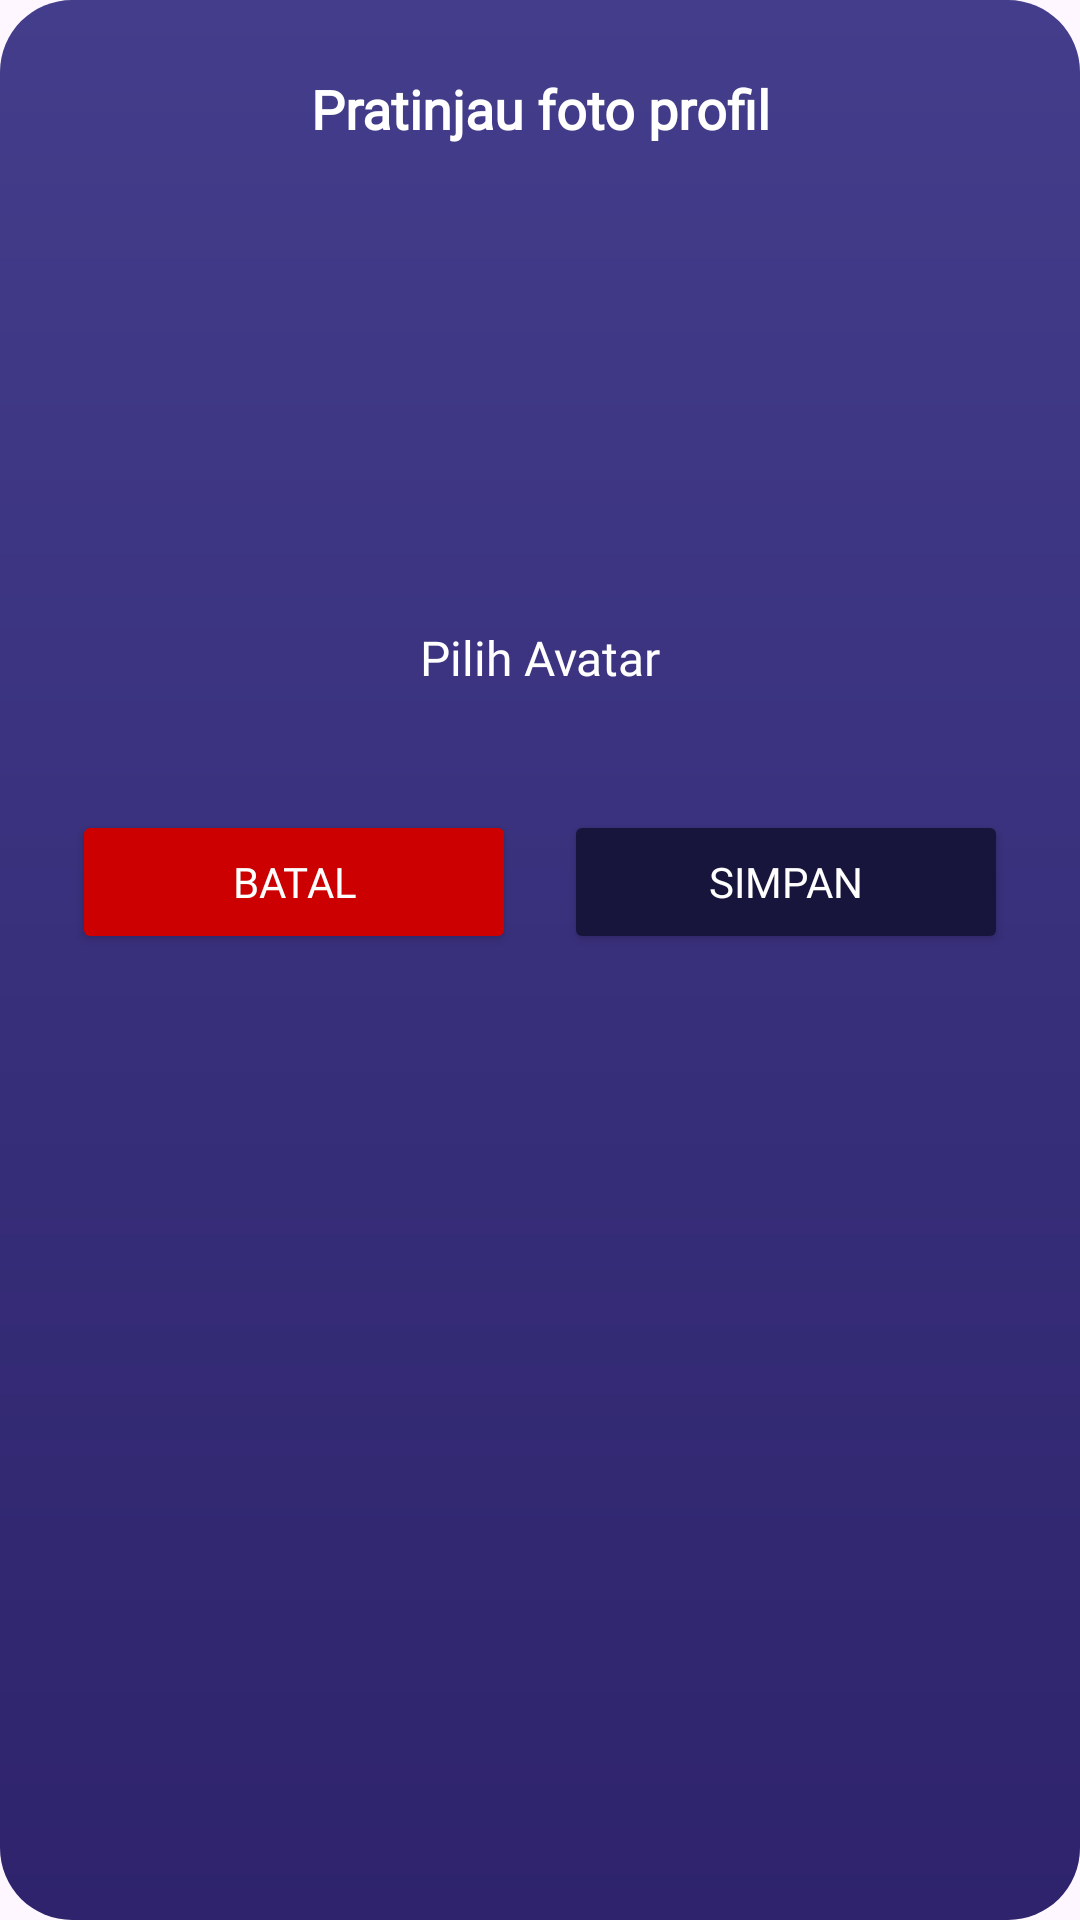

The Android layout XML behind this screen, and the referenced resources:
<!-- AndroidManifest.xml: application theme Theme.TemanTidur -->
<!-- res/layout/dialog_choose_profile_picture.xml -->
<?xml version="1.0" encoding="utf-8"?>
<LinearLayout xmlns:android="http://schemas.android.com/apk/res/android"
    xmlns:app="http://schemas.android.com/apk/res-auto"
    xmlns:tools="http://schemas.android.com/tools"
    android:layout_width="wrap_content"
    android:layout_height="wrap_content"
    android:layout_gravity="center"
    android:background="@drawable/bg_dialog_rounded"
    android:minWidth="320dp"
    android:orientation="vertical"
    android:padding="24dp">

    <ScrollView
        android:layout_width="match_parent"
        android:layout_height="wrap_content"
        android:scrollbars="none">

        <LinearLayout
            android:layout_width="match_parent"
            android:layout_height="wrap_content"
            android:orientation="vertical" >

            <TextView
                android:layout_width="match_parent"
                android:layout_height="wrap_content"
                android:layout_marginBottom="16dp"
                android:fontFamily="@font/montserrat_bold"
                android:text="@string/profile_preview"
                android:textAlignment="center"
                android:textColor="@android:color/white"
                android:textSize="18sp"
                android:textStyle="bold" />

            <FrameLayout
                android:layout_width="120dp"
                android:layout_height="120dp"
                android:layout_gravity="center"
                android:layout_marginBottom="24dp">

                <View
                    android:id="@+id/view_selected_border"
                    android:layout_width="match_parent"
                    android:layout_height="match_parent"
                    android:background="@drawable/bg_circle_softmagenta"
                    android:visibility="gone" />

                <LinearLayout
                    android:layout_width="match_parent"
                    android:layout_height="match_parent"
                    android:layout_margin="8dp"
                    android:background="@drawable/bg_circle_white"
                    android:gravity="center">

                    <ImageView
                        android:id="@+id/iv_preview"
                        android:layout_width="80dp"
                        android:layout_height="80dp"
                        android:contentDescription="@string/profile_preview"
                        android:scaleType="centerCrop" />
                </LinearLayout>
            </FrameLayout>

            <TextView
                android:layout_width="match_parent"
                android:layout_height="wrap_content"
                android:layout_marginBottom="16dp"
                android:fontFamily="@font/montserrat_semibold"
                android:text="@string/select_avatar"
                android:textAlignment="center"
                android:textColor="@android:color/white"
                android:textSize="16sp" />

            <androidx.recyclerview.widget.RecyclerView
                android:id="@+id/rv_avatars"
                android:layout_width="match_parent"
                android:layout_height="wrap_content"
                android:layout_marginBottom="24dp"
                android:nestedScrollingEnabled="false" />

            <LinearLayout
                android:layout_width="match_parent"
                android:layout_height="wrap_content"
                android:orientation="horizontal"
                android:weightSum="2">

                <Button
                    android:id="@+id/btn_cancel"
                    android:layout_width="0dp"
                    android:layout_height="wrap_content"
                    android:layout_marginEnd="8dp"
                    android:layout_weight="1"
                    android:backgroundTint="@android:color/holo_red_dark"
                    android:fontFamily="@font/montserrat_semibold"
                    android:text="@string/cancel"
                    android:textColor="@color/white" />

                <Button
                    android:id="@+id/btn_save"
                    android:layout_width="0dp"
                    android:layout_height="wrap_content"
                    android:layout_marginStart="8dp"
                    android:layout_weight="1"
                    android:backgroundTint="@color/darkblue"
                    android:fontFamily="@font/montserrat_semibold"
                    android:text="@string/save"
                    android:textColor="@color/white" />
            </LinearLayout>
        </LinearLayout>
    </ScrollView>

</LinearLayout>
<!-- resources referenced by this layout -->
<resources>
  <color name="darkblue">#17153b</color>
  <color name="white">#FFFFFFFF</color>
  <!-- drawable bg_dialog_rounded (drawable) -->
  <shape xmlns:android="http://schemas.android.com/apk/res/android"
      android:shape="rectangle">
      <gradient
          android:angle="300"
          android:endColor="@color/blue"
          android:startColor="@color/softblue" />
      <corners android:radius="24dp" />
  </shape>
  <string name="cancel">Batal</string>
  <string name="profile_preview">Pratinjau foto profil</string>
  <string name="save">Simpan</string>
  <string name="select_avatar">Pilih Avatar</string>
  <style name="Theme.TemanTidur" parent="Base.Theme.TemanTidur" />
  <color name="blue">#2e236c</color>
  <color name="softblue">#433d8b</color>
  <style name="Base.Theme.TemanTidur" parent="Theme.Material3.DayNight.NoActionBar">
      </style>
</resources>
